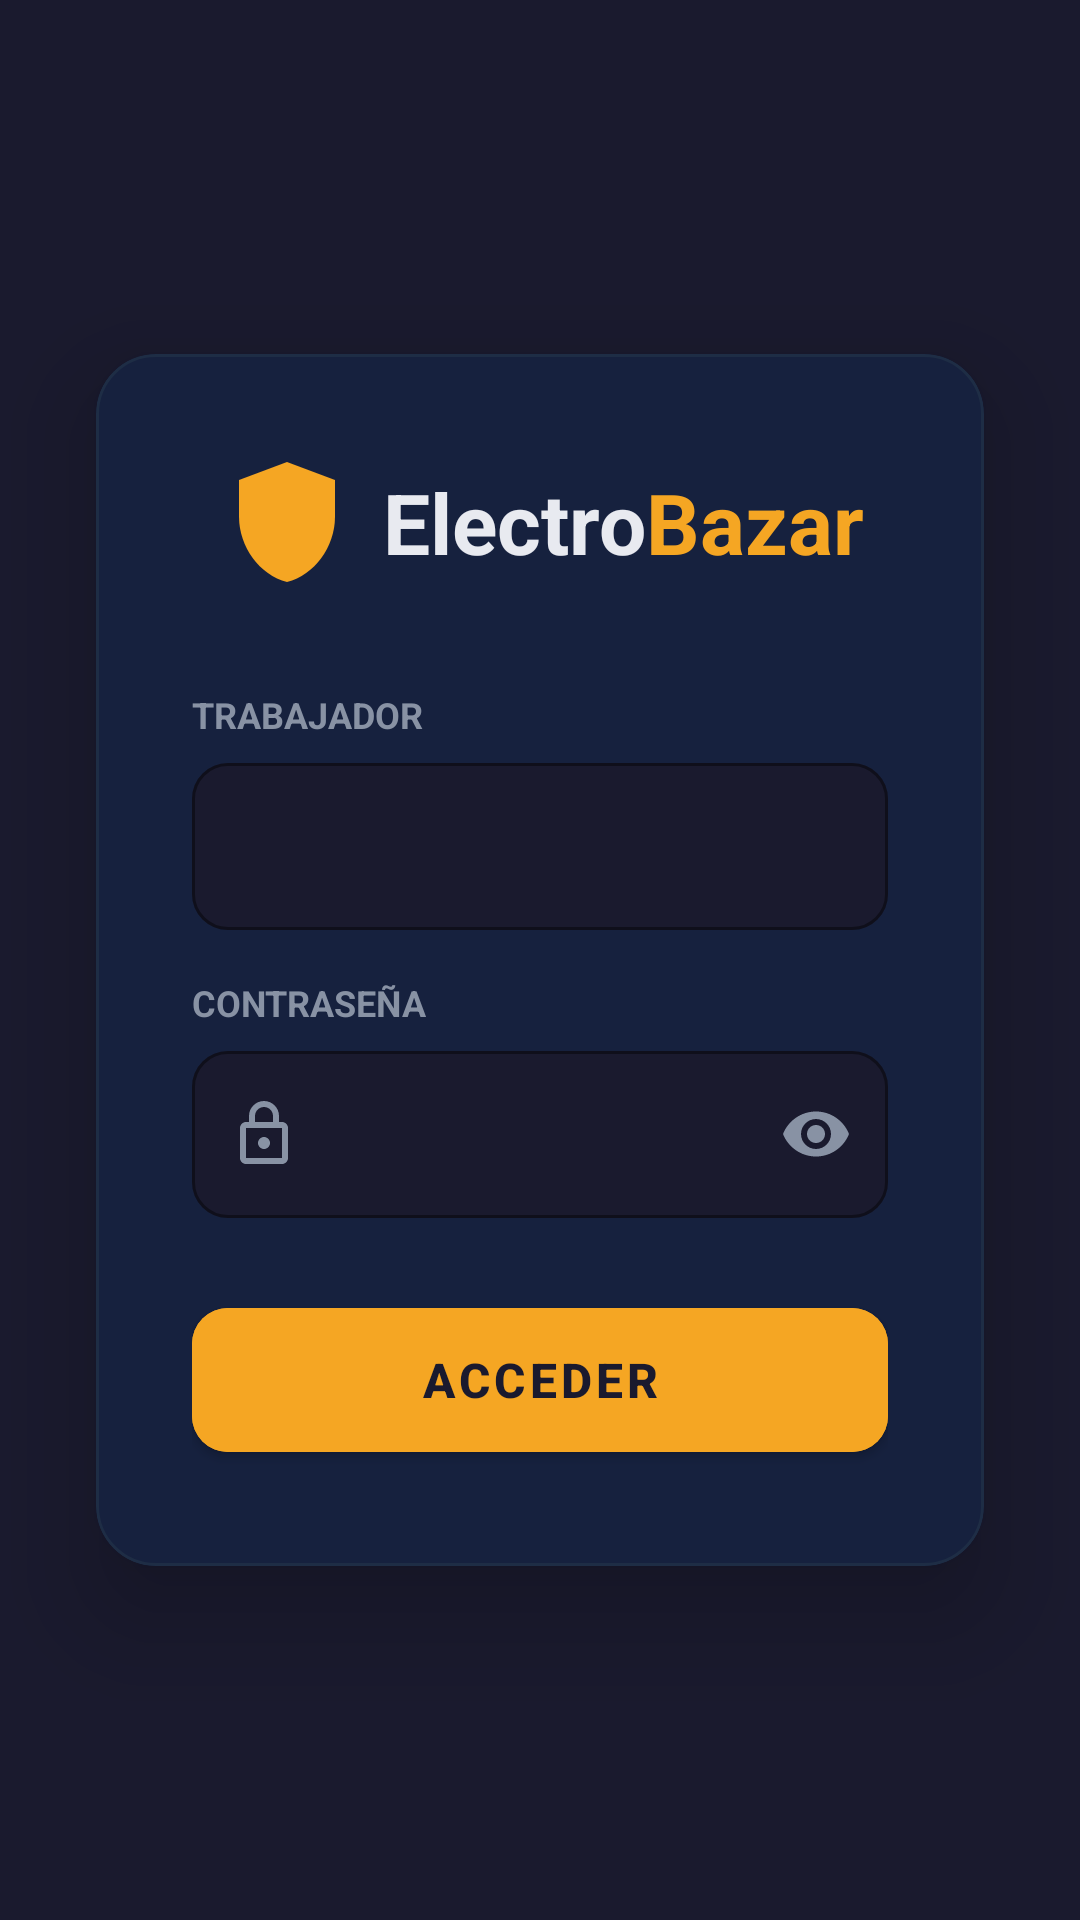

The Android layout XML behind this screen, and the referenced resources:
<!-- AndroidManifest.xml: application theme Theme.ElectroBazar -->
<!-- res/layout/activity_login.xml -->
<?xml version="1.0" encoding="utf-8"?>
<androidx.constraintlayout.widget.ConstraintLayout xmlns:android="http://schemas.android.com/apk/res/android"
    xmlns:app="http://schemas.android.com/apk/res-auto"
    xmlns:tools="http://schemas.android.com/tools"
    android:layout_width="match_parent"
    android:layout_height="match_parent"
    android:background="@color/dark_primary"
    tools:context=".LoginActivity">

    <com.google.android.material.card.MaterialCardView
        android:id="@+id/loginCard"
        android:layout_width="0dp"
        android:layout_height="wrap_content"
        android:layout_marginHorizontal="32dp"
        app:cardBackgroundColor="@color/dark_secondary"
        app:cardCornerRadius="20dp"
        app:cardElevation="20dp"
        app:layout_constraintBottom_toBottomOf="parent"
        app:layout_constraintEnd_toEndOf="parent"
        app:layout_constraintStart_toStartOf="parent"
        app:layout_constraintTop_toTopOf="parent"
        app:strokeColor="@color/dark_border"
        app:strokeWidth="1dp">

        <LinearLayout
            android:layout_width="match_parent"
            android:layout_height="wrap_content"
            android:orientation="vertical"
            android:padding="32dp">

            <LinearLayout
                android:layout_width="match_parent"
                android:layout_height="wrap_content"
                android:layout_marginBottom="32dp"
                android:gravity="center"
                android:orientation="horizontal">

                <ImageView
                    android:id="@+id/logoImage"
                    android:layout_width="48dp"
                    android:layout_height="48dp"
                    android:layout_marginEnd="8dp"
                    android:src="@drawable/logo_placeholder" />

                <TextView
                    android:layout_width="wrap_content"
                    android:layout_height="wrap_content"
                    android:text="Electro"
                    android:textColor="@color/dark_text_main"
                    android:textSize="28sp"
                    android:textStyle="bold" />

                <TextView
                    android:layout_width="wrap_content"
                    android:layout_height="wrap_content"
                    android:text="Bazar"
                    android:textColor="@color/accent_orange"
                    android:textSize="28sp"
                    android:textStyle="bold" />
            </LinearLayout>

            <TextView
                android:layout_width="wrap_content"
                android:layout_height="wrap_content"
                android:layout_marginBottom="8dp"
                android:text="TRABAJADOR"
                android:textColor="@color/dark_text_muted"
                android:textSize="12sp"
                android:textStyle="bold" />

            <com.google.android.material.textfield.TextInputLayout
                android:id="@+id/usernameLayout"
                style="@style/Widget.MaterialComponents.TextInputLayout.OutlinedBox"
                android:layout_width="match_parent"
                android:layout_height="wrap_content"
                android:layout_marginBottom="16dp"
                app:boxBackgroundColor="@color/dark_primary"
                app:boxCornerRadiusBottomEnd="12dp"
                app:boxCornerRadiusBottomStart="12dp"
                app:boxCornerRadiusTopEnd="12dp"
                app:boxCornerRadiusTopStart="12dp"
                app:boxStrokeColor="@color/dark_border"
                app:hintEnabled="false"
                app:placeholderText="Nombre de usuario"
                app:placeholderTextColor="@color/dark_text_muted"
                app:startIconDrawable="@drawable/ic_person"
                app:startIconTint="@color/dark_text_muted">

                <com.google.android.material.textfield.TextInputEditText
                    android:id="@+id/usernameInput"
                    android:layout_width="match_parent"
                    android:layout_height="wrap_content"
                    android:inputType="text"
                    android:textColor="@color/dark_text_main" />
            </com.google.android.material.textfield.TextInputLayout>

            <TextView
                android:layout_width="wrap_content"
                android:layout_height="wrap_content"
                android:layout_marginBottom="8dp"
                android:text="CONTRASEÑA"
                android:textColor="@color/dark_text_muted"
                android:textSize="12sp"
                android:textStyle="bold" />

            <com.google.android.material.textfield.TextInputLayout
                android:id="@+id/passwordLayout"
                style="@style/Widget.MaterialComponents.TextInputLayout.OutlinedBox"
                android:layout_width="match_parent"
                android:layout_height="wrap_content"
                android:layout_marginBottom="24dp"
                app:boxBackgroundColor="@color/dark_primary"
                app:boxCornerRadiusBottomEnd="12dp"
                app:boxCornerRadiusBottomStart="12dp"
                app:boxCornerRadiusTopEnd="12dp"
                app:boxCornerRadiusTopStart="12dp"
                app:boxStrokeColor="@color/dark_border"
                app:hintEnabled="false"
                app:passwordToggleEnabled="true"
                app:passwordToggleTint="@color/dark_text_muted"
                app:placeholderText="••••••••"
                app:placeholderTextColor="@color/dark_text_muted"
                app:startIconDrawable="@drawable/ic_lock"
                app:startIconTint="@color/dark_text_muted">

                <com.google.android.material.textfield.TextInputEditText
                    android:id="@+id/passwordInput"
                    android:layout_width="match_parent"
                    android:layout_height="wrap_content"
                    android:inputType="textPassword"
                    android:textColor="@color/dark_text_main" />
            </com.google.android.material.textfield.TextInputLayout>

            <com.google.android.material.button.MaterialButton
                android:id="@+id/btnLogin"
                android:layout_width="match_parent"
                android:layout_height="60dp"
                android:backgroundTint="@color/accent_orange"
                android:text="Acceder"
                android:textColor="@color/dark_primary"
                android:textSize="16sp"
                android:textStyle="bold"
                app:cornerRadius="12dp"
                app:icon="@drawable/ic_arrow_forward"
                app:iconGravity="textEnd"
                app:iconTint="@color/dark_primary" />

        </LinearLayout>
    </com.google.android.material.card.MaterialCardView>

</androidx.constraintlayout.widget.ConstraintLayout>
<!-- resources referenced by this layout -->
<resources>
  <color name="accent_orange">#f5a623</color>
  <color name="dark_border">#1e2d45</color>
  <color name="dark_primary">#1a1a2e</color>
  <color name="dark_secondary">#16213e</color>
  <color name="dark_text_main">#e8eaf0</color>
  <color name="dark_text_muted">#8892a4</color>
  <!-- drawable ic_lock (drawable) -->
  <vector xmlns:android="http://schemas.android.com/apk/res/android"
      android:width="24dp"
      android:height="24dp"
      android:viewportWidth="24"
      android:viewportHeight="24">
      <path
          android:fillColor="#FF000000"
          android:pathData="M18,8h-1V6c0,-2.76 -2.24,-5 -5,-5S7,3.24 7,6v2H6c-1.1,0 -2,0.9 -2,2v10c0,1.1 0.9,2 2,2h12c1.1,0 2,-0.9 2,-2V10c0,-1.1 -0.9,-2 -2,-2zM9,6c0,-1.66 1.34,-3 3,-3s3,1.34 3,3v2H9V6zM18,20H6V10h12v10zm-6,-3c1.1,0 2,-0.9 2,-2s-0.9,-2 -2,-2 -2,0.9 -2,2 0.9,2 2,2z" />
  </vector>
  <!-- drawable logo_placeholder (drawable) -->
  <vector xmlns:android="http://schemas.android.com/apk/res/android"
      android:width="48dp"
      android:height="48dp"
      android:viewportWidth="24"
      android:viewportHeight="24">
      <path
          android:fillColor="@color/accent_orange"
          android:pathData="M12,2L4,5v6.09c0,5.05 3.41,9.76 8,10.91 4.59,-1.15 8,-5.86 8,-10.91V5l-8,-3z" />
  </vector>
  <style name="Theme.ElectroBazar" parent="Theme.MaterialComponents.DayNight.NoActionBar">
          <item name="colorPrimary">@color/accent_orange</item>
          <item name="colorPrimaryVariant">@color/accent_orange_hover</item>
          <item name="colorOnPrimary">@color/light_text_main</item>
          <item name="colorSurface">@color/light_secondary</item>
          <item name="colorOnSurface">@color/light_text_main</item>
          <item name="android:windowBackground">@color/light_primary</item>
          <item name="android:statusBarColor">@color/light_secondary</item>
          <item name="android:navigationBarColor">@color/light_primary</item>
          <item name="android:textColorPrimary">@color/light_text_main</item>
          <item name="android:textColorSecondary">@color/light_text_muted</item>
      </style>
  <color name="accent_orange_hover">#e09400</color>
  <color name="light_text_main">#1e293b</color>
  <color name="light_secondary">#ffffff</color>
  <color name="light_primary">#f6f6f6</color>
  <color name="light_text_muted">#6b7280</color>
</resources>
